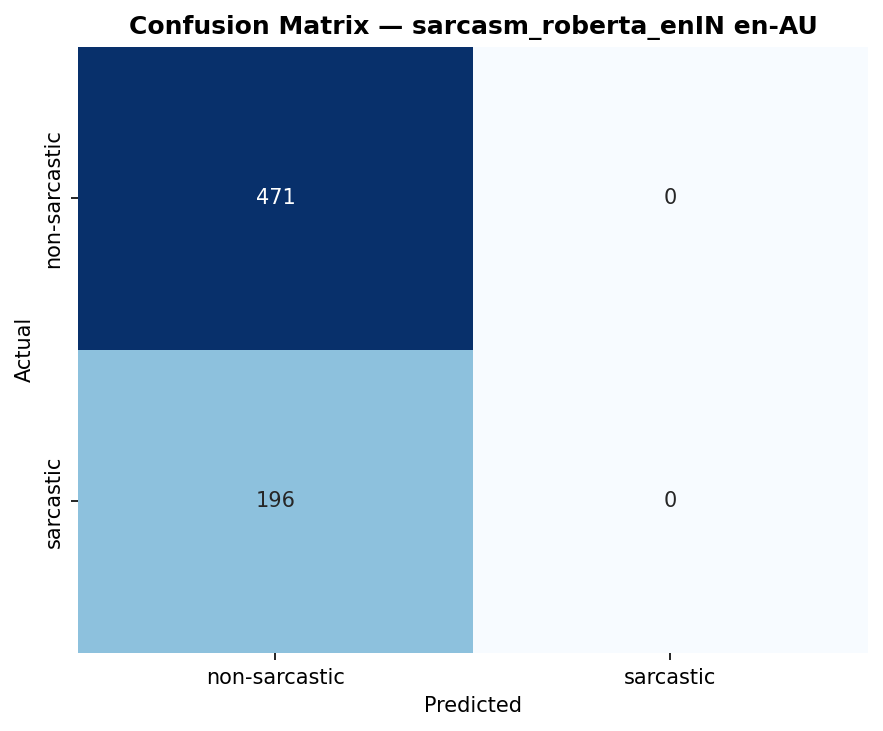

Data behind this chart, as committed beside it:
, pred_non-sarcastic, pred_sarcastic
actual_non-sarcastic, 471, 0
actual_sarcastic, 196, 0
